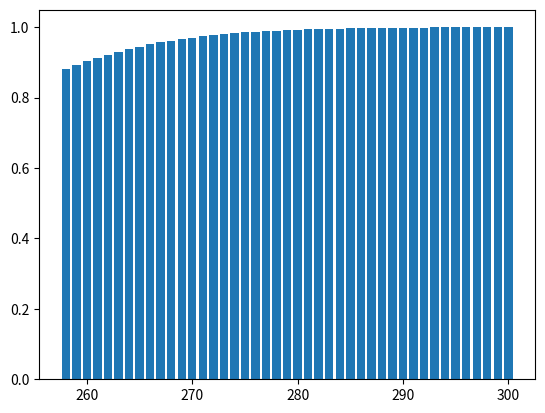

Python code for this plot:
#!/usr/bin/env python
# -*- coding: utf-8 -*-

"""
A simple cumulative binomial probability calculator.
This is not for sale and should not be used for commercial purposes.
"""

from math import comb

import matplotlib.pyplot as plt
from scipy.stats import binom

__author__ = "Greentea"
__license__ = "MIT"
__version__ = "1.0.1"
__status__ = "Prototype"


def greater_or_equal_target_probability(number):
    return number >= target_probability

max_rolls = 300
success = 120
prob_of_success = 0.5
target_probability = 0.88

dist = dist = [1 - sum([binom.pmf(fails, roll, 0.5) for fails in range(success)]) for roll in range(success, max_rolls+1)]
filtered_dist = list(filter(greater_or_equal_target_probability, dist))
min_number_of_attempts = list(range(success, max_rolls+1))[-len(filtered_dist):]

plt.bar(min_number_of_attempts, filtered_dist)
print(min_number_of_attempts[0], filtered_dist[0])
